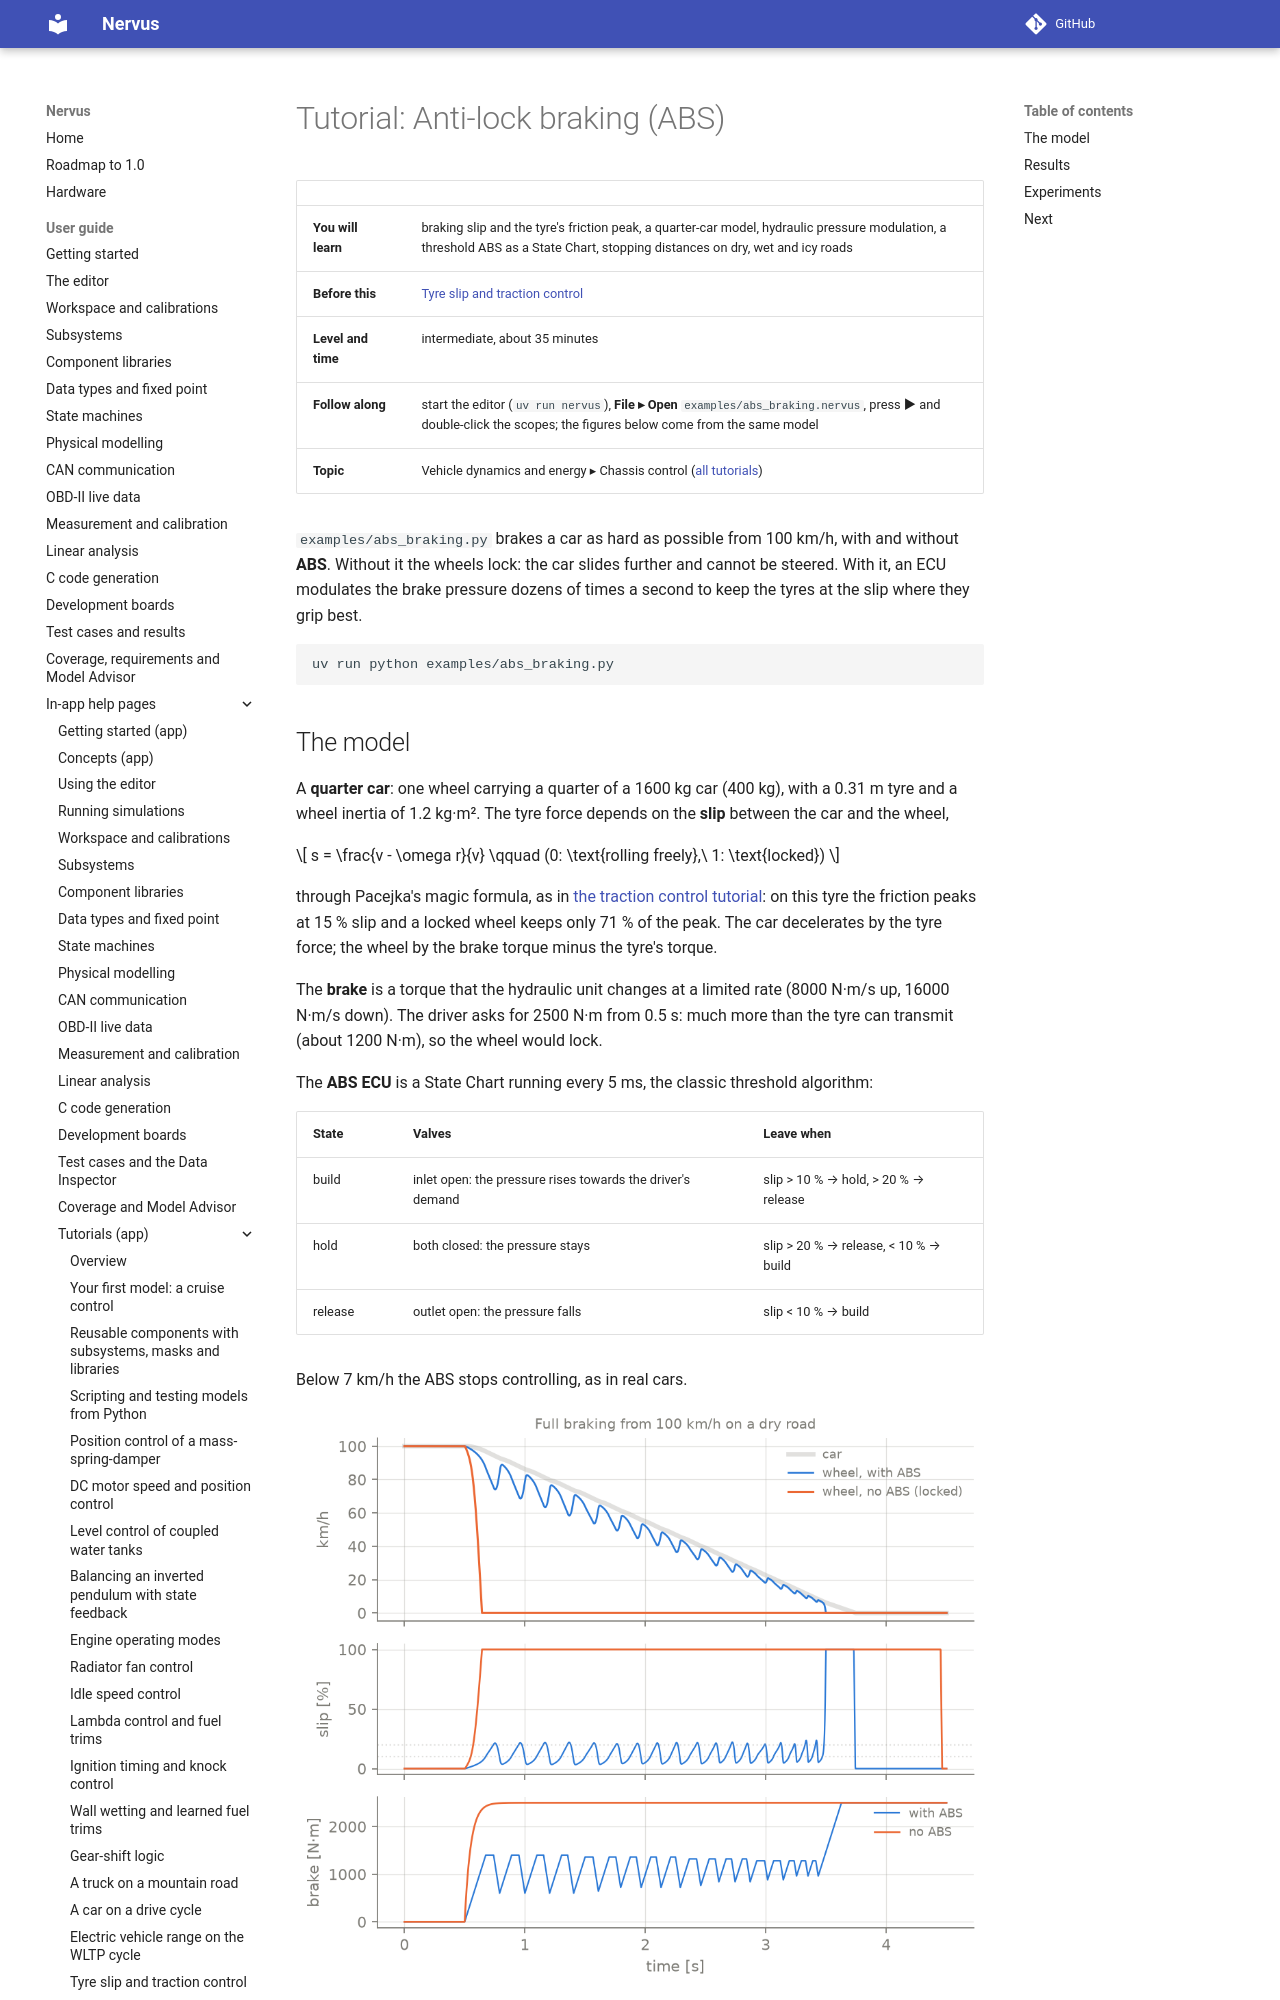

repository: niklasnordin/nervus · page: dev/app-help/tutorial_abs/index.html · generator: mkdocs

# Tutorial: Anti-lock braking (ABS)

| | |
|---|---|
| **You will learn** | braking slip and the tyre's friction peak, a quarter-car model, hydraulic pressure modulation, a threshold ABS as a State Chart, stopping distances on dry, wet and icy roads |
| **Before this** | [Tyre slip and traction control](tutorial_traction.md) |
| **Level and time** | intermediate, about 35 minutes |
| **Follow along** | start the editor (`uv run nervus`), **File ▸ Open** `examples/abs_braking.nervus`, press **▶** and double-click the scopes; the figures below come from the same model |
| **Topic** | Vehicle dynamics and energy ▸ Chassis control ([all tutorials](tutorials.md)) |

`examples/abs_braking.py` brakes a car as hard as possible from 100 km/h, with and without **ABS**. Without it the
wheels lock: the car slides further and cannot be steered. With it, an ECU modulates the brake pressure dozens of
times a second to keep the tyres at the slip where they grip best.

```bash
uv run python examples/abs_braking.py
```
